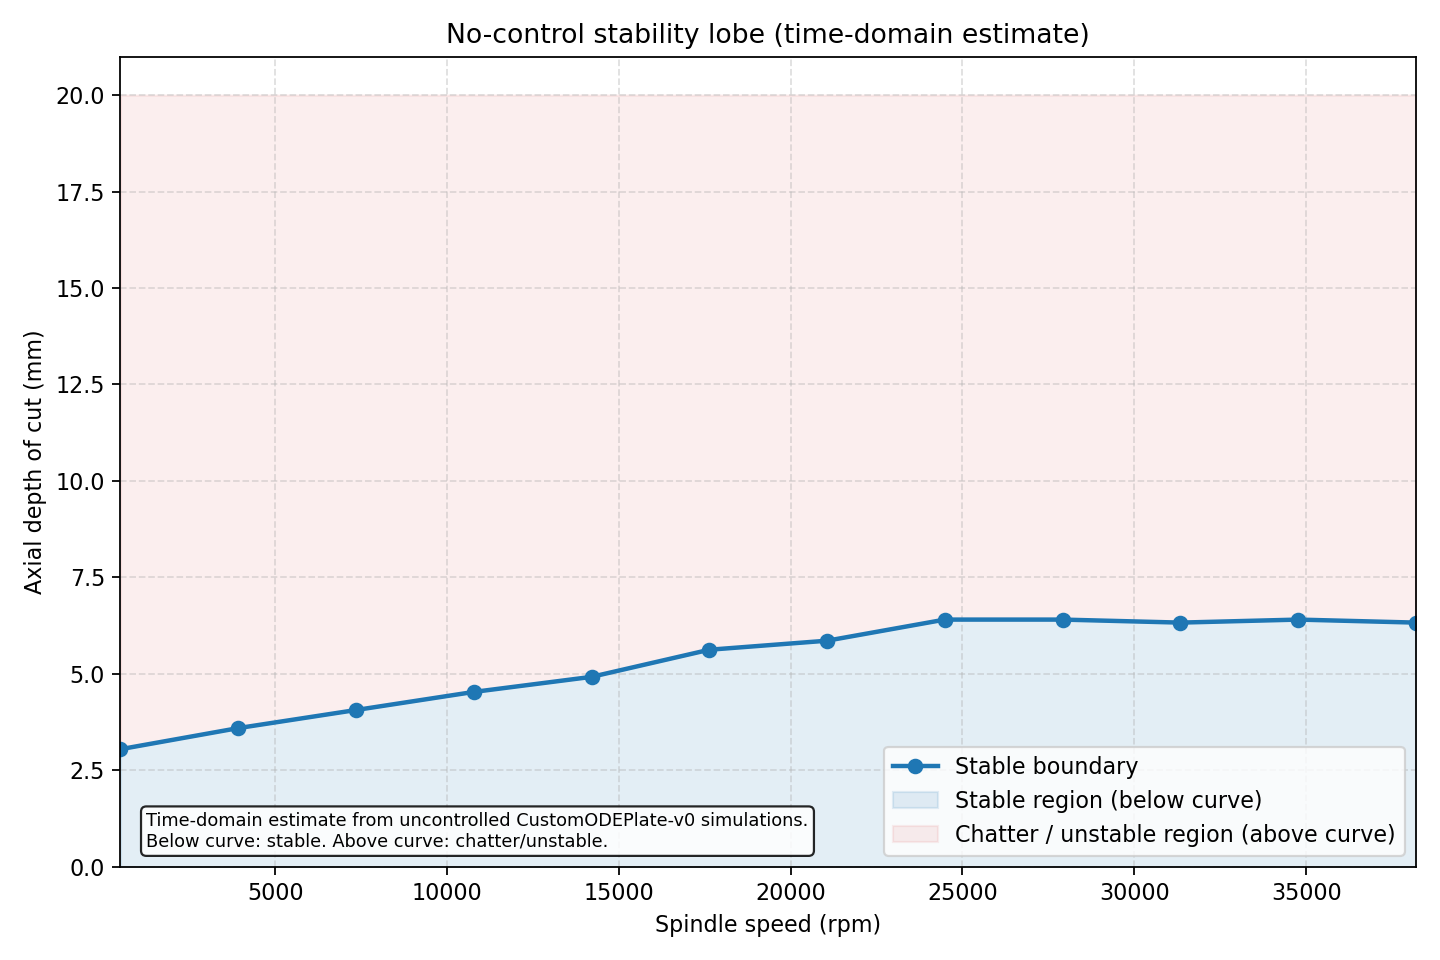

Source data for this figure (header and first rows):
rpm, omega_rad_s, ac_stable_mm, max_abs_w_m, rms_w_m, rms_growth_ratio, sim_steps, sim_time_s, termination_reason, stable_at_boundary, unstable_ac_mm, unstable_max_abs_w_m
500, 52.36, 3.047, 0.005036, 0.002437, 0.9447, 4000, 8, , True, 3.125, 0.01
3927, 411.2, 3.594, 0.005015, 0.001848, 0.5949, 4000, 8, , True, 3.672, 0.009149
7354, 770.1, 4.062, 0.005233, 0.001974, 0.7028, 2693, 5.386, pass_completed, True, 4.141, 0.01
10781, 1129, 4.531, 0.00541, 0.002469, 1.082, 1837, 3.674, pass_completed, True, 4.609, 0.009092
14208, 1488, 4.922, 0.006099, 0.002693, 1.175, 1394, 2.788, pass_completed, True, 5.0, 0.01
17635, 1847, 5.625, 0.009359, 0.003837, 1.761, 1123, 2.246, pass_completed, True, 5.703, 0.01
21062, 2206, 5.859, 0.007457, 0.003209, 1.409, 941, 1.882, pass_completed, True, 5.938, 0.01
24489, 2564, 6.406, 0.009248, 0.00351, 1.515, 809, 1.618, pass_completed, True, 6.484, 0.01
27916, 2923, 6.406, 0.006351, 0.002903, 1.169, 710, 1.42, pass_completed, True, 6.484, 0.01
31343, 3282, 6.328, 0.006102, 0.00261, 1.023, 632, 1.264, pass_completed, True, 6.406, 0.006135
34770, 3641, 6.406, 0.005882, 0.002577, 0.983, 570, 1.14, pass_completed, True, 6.484, 0.01
38197, 4000, 6.328, 0.006044, 0.002499, 0.9224, 519, 1.038, pass_completed, True, 6.406, 0.005254
